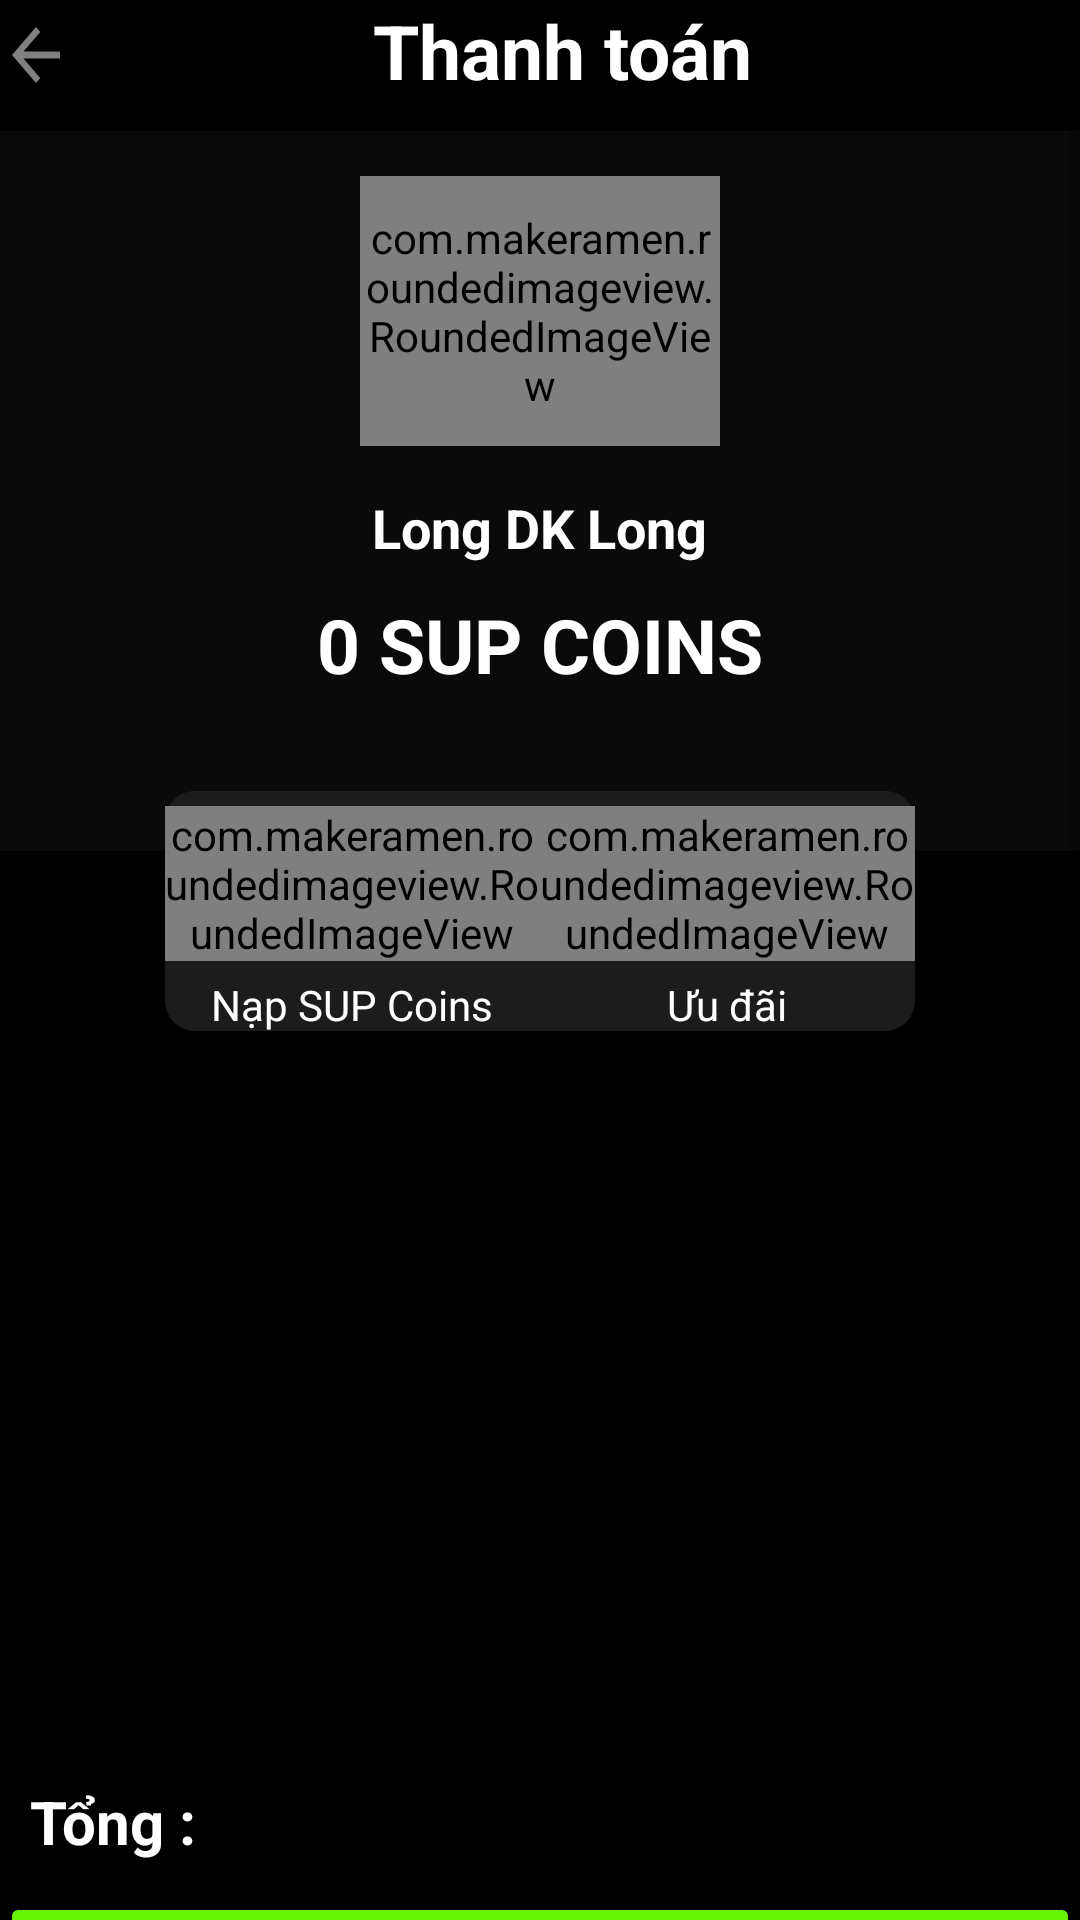

Produce the Android XML layout that renders to this screen, including the resource entries it uses.
<!-- AndroidManifest.xml: application theme Theme.Project3mon -->
<!-- res/layout/activity_payment.xml -->
<?xml version="1.0" encoding="utf-8"?>
<ScrollView xmlns:android="http://schemas.android.com/apk/res/android"
    xmlns:app="http://schemas.android.com/apk/res-auto"
    xmlns:tools="http://schemas.android.com/tools"
    android:layout_width="match_parent"
    android:layout_height="match_parent"
    android:background="@color/background"
    tools:context=".PaymentActivity">

<LinearLayout
    android:layout_width="match_parent"
    android:layout_height="match_parent"
    android:orientation="vertical"
    android:background="@color/background">
    <LinearLayout
        android:layout_width="match_parent"
        android:layout_height="wrap_content"
        android:orientation="horizontal">

        <androidx.appcompat.widget.AppCompatImageView
            android:layout_width="wrap_content"
            android:layout_height="wrap_content"
            android:layout_gravity="center"
            android:background="#0000"
            android:onClick="clickToBack"
            android:src="@drawable/ic_baseline_arrow_back_24" />
        <TextView
            android:layout_width="match_parent"
            android:layout_height="wrap_content"
            android:paddingRight="20dp"
            android:gravity="center"
            android:paddingBottom="10dp"
            android:text="Thanh toán"
            android:textColor="@color/white"
            android:textSize="25dp"
            android:textStyle="bold" />
    </LinearLayout>

    <RelativeLayout
        android:layout_width="match_parent"
        android:layout_height="300dp">

        <LinearLayout
            android:id="@+id/layout_top"
            android:layout_width="match_parent"
            android:layout_height="240dp"
            android:background="@color/xam_dam"
            android:orientation="vertical">

            <com.makeramen.roundedimageview.RoundedImageView
                android:layout_width="120dp"
                android:layout_height="90dp"
                android:layout_gravity="center"
                android:layout_marginTop="15dp"
                android:layout_marginBottom="15dp"
                android:src="@drawable/ic_icon_wallet" />

            <TextView
                android:id="@+id/txtNameProfile"
                android:layout_width="wrap_content"
                android:layout_height="wrap_content"
                android:layout_gravity="center"
                android:layout_marginBottom="10dp"
                android:text="Long DK Long"
                android:textColor="@color/white"
                android:textSize="18dp"
                android:textStyle="bold" />

            <TextView
                android:id="@+id/txtSupCoins"
                android:layout_width="wrap_content"
                android:layout_height="wrap_content"
                android:layout_gravity="center"
                android:text="0 SUP COINS"
                android:textColor="@color/white"
                android:textSize="25dp"
                android:textStyle="bold" />
        </LinearLayout>

        <LinearLayout
            android:layout_width="250dp"
            android:layout_height="80dp"
            android:layout_centerHorizontal="true"
            android:layout_gravity="center"
            android:layout_marginTop="220dp"
            android:background="@drawable/payment_background"
            android:orientation="horizontal">

            <LinearLayout
                android:layout_width="125dp"
                android:layout_height="75dp"
                android:layout_marginTop="5dp"
                android:orientation="vertical">

                <com.makeramen.roundedimageview.RoundedImageView
                    android:id="@+id/btnAddCoin"
                    android:layout_gravity="center"
                    android:layout_width="wrap_content"
                    android:layout_height="wrap_content"
                    android:layout_marginBottom="5dp"
                    android:src="@drawable/ic_baseline_add_card_24" />

                <TextView
                    android:layout_width="wrap_content"
                    android:layout_height="wrap_content"
                    android:layout_gravity="center"
                    android:textColor="@color/white"
                    android:text="Nạp SUP Coins" />
            </LinearLayout>
            <LinearLayout
                android:layout_width="125dp"
                android:layout_height="75dp"
                android:layout_marginTop="5dp"
                android:orientation="vertical">

                <com.makeramen.roundedimageview.RoundedImageView
                    android:id="@+id/btn"
                    android:layout_gravity="center"
                    android:layout_width="wrap_content"
                    android:layout_height="wrap_content"
                    android:layout_marginBottom="5dp"
                    android:src="@drawable/ic_baseline_card_giftcard_24" />

                <TextView
                    android:layout_width="wrap_content"
                    android:layout_height="wrap_content"
                    android:layout_gravity="center"
                    android:textColor="@color/white"
                    android:text="Ưu đãi" />
            </LinearLayout>

        </LinearLayout>
    </RelativeLayout>

    <TextView
        android:id="@+id/txtTotalPrice"
        android:layout_width="match_parent"
        android:layout_height="wrap_content"
        android:layout_marginTop="250dp"
        android:layout_marginLeft="10dp"
        android:text="Tổng : "
        android:textColor="@color/white"
        android:textSize="20dp"
        android:textStyle="bold"
        />
        <Button
            android:layout_width="match_parent"
            android:layout_height="wrap_content"
            android:layout_marginTop="10dp"
            android:text="Xác nhận thanh toán"
            android:backgroundTint="@color/green"
            android:textColor="@color/black"
            android:onClick="clickToConfirmPayment"/>

</LinearLayout>
</ScrollView>
<!-- resources referenced by this layout -->
<resources>
  <color name="background">#000000</color>
  <color name="black">#FF000000</color>
  <color name="green">#67f104</color>
  <color name="white">#FFFFFFFF</color>
  <color name="xam_dam">#0a0a0a</color>
  <!-- drawable ic_baseline_add_card_24 (drawable) -->
  <vector android:height="40dp" android:tint="#67F104"
      android:viewportHeight="24" android:viewportWidth="24"
      android:width="40dp" xmlns:android="http://schemas.android.com/apk/res/android">
      <path android:fillColor="@android:color/white" android:pathData="M20,4H4C2.89,4 2.01,4.89 2.01,6L2,18c0,1.11 0.89,2 2,2h10v-2H4v-6h18V6C22,4.89 21.11,4 20,4zM20,8H4V6h16V8zM24,17v2h-3v3h-2v-3h-3v-2h3v-3h2v3H24z"/>
  </vector>
  <!-- drawable ic_baseline_arrow_back_24 (drawable) -->
  <vector android:autoMirrored="true" android:height="35dp"
      android:tint="#808080" android:viewportHeight="30"
      android:viewportWidth="35" android:width="35dp" xmlns:android="http://schemas.android.com/apk/res/android">
      <path android:fillColor="@android:color/white" android:pathData="M20,11H7.83l5.59,-5.59L12,4l-8,8 8,8 1.41,-1.41L7.83,13H20v-2z"/>
  </vector>
  <!-- drawable ic_baseline_card_giftcard_24 (drawable) -->
  <vector android:height="40dp" android:tint="#67F104"
      android:viewportHeight="24" android:viewportWidth="24"
      android:width="40dp" xmlns:android="http://schemas.android.com/apk/res/android">
      <path android:fillColor="@android:color/white" android:pathData="M20,6h-2.18c0.11,-0.31 0.18,-0.65 0.18,-1 0,-1.66 -1.34,-3 -3,-3 -1.05,0 -1.96,0.54 -2.5,1.35l-0.5,0.67 -0.5,-0.68C10.96,2.54 10.05,2 9,2 7.34,2 6,3.34 6,5c0,0.35 0.07,0.69 0.18,1L4,6c-1.11,0 -1.99,0.89 -1.99,2L2,19c0,1.11 0.89,2 2,2h16c1.11,0 2,-0.89 2,-2L22,8c0,-1.11 -0.89,-2 -2,-2zM15,4c0.55,0 1,0.45 1,1s-0.45,1 -1,1 -1,-0.45 -1,-1 0.45,-1 1,-1zM9,4c0.55,0 1,0.45 1,1s-0.45,1 -1,1 -1,-0.45 -1,-1 0.45,-1 1,-1zM20,19L4,19v-2h16v2zM20,14L4,14L4,8h5.08L7,10.83 8.62,12 11,8.76l1,-1.36 1,1.36L15.38,12 17,10.83 14.92,8L20,8v6z"/>
  </vector>
  <!-- drawable ic_icon_wallet: vector/xml drawable (drawable, 2542 chars, omitted) -->
  <!-- drawable payment_background (drawable) -->
  <?xml version="1.0" encoding="utf-8"?>
  <shape xmlns:android="http://schemas.android.com/apk/res/android"
      android:shape="rectangle">
      <solid android:color="@color/dark_gray"></solid>
      <corners android:radius="10dp"></corners>
  
  </shape>
  <style name="Theme.Project3mon" parent="Theme.MaterialComponents.DayNight.NoActionBar">
          
          <item name="colorPrimary">@color/purple_500</item>
          <item name="colorPrimaryVariant">@color/purple_700</item>
          <item name="colorOnPrimary">@color/white</item>
          
          <item name="colorSecondary">@color/teal_200</item>
          <item name="colorSecondaryVariant">@color/teal_700</item>
          <item name="colorOnSecondary">@color/black</item>
          
          <item name="android:statusBarColor" tools:targetApi="l">?attr/colorPrimaryVariant</item>
          
      </style>
  <color name="dark_gray">#1c1c1c</color>
  <color name="purple_500">#FF6200EE</color>
  <color name="purple_700">#FF3700B3</color>
  <color name="teal_200">#FF03DAC5</color>
  <color name="teal_700">#FF018786</color>
</resources>
